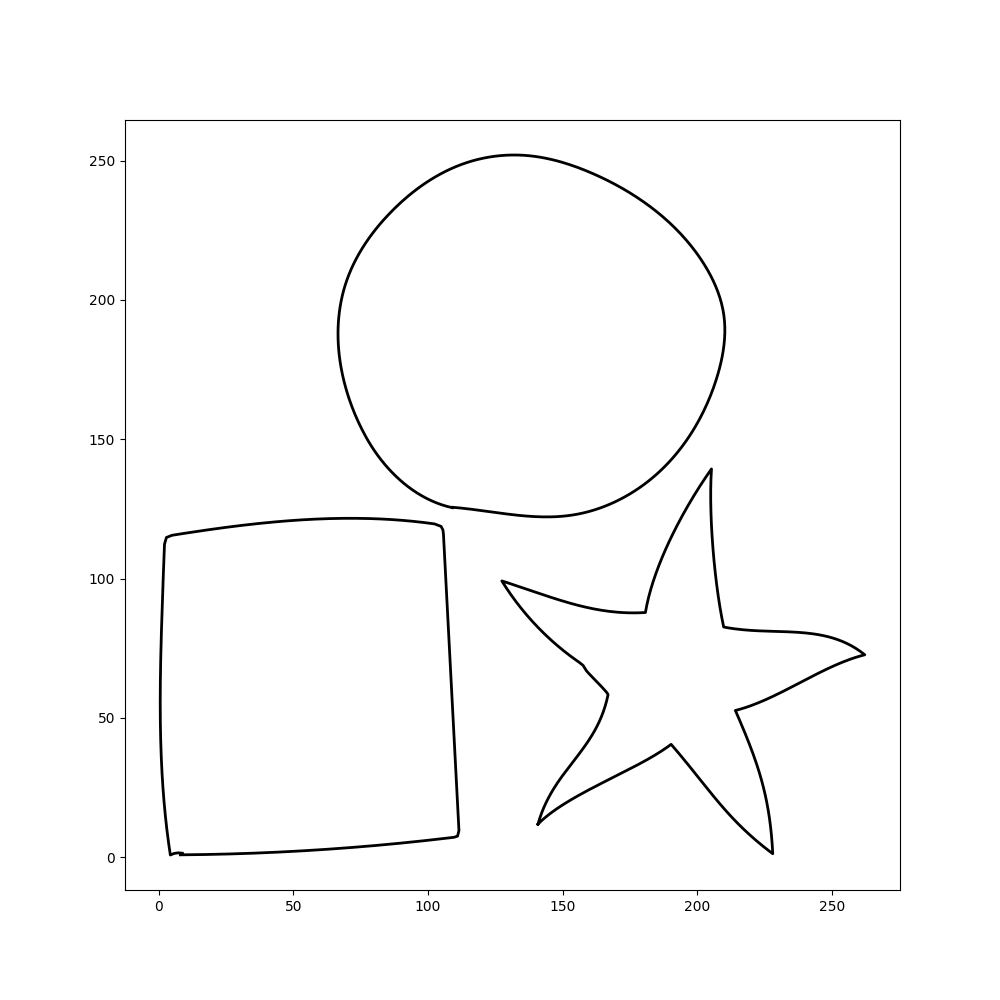

Values plotted in this chart, from the file beside it:
0, 0, 0, 109.142998, 125.580002
0, 0, 1, 110.2, 125.5
0, 0, 2, 111.2, 125.4
0, 0, 3, 112.2, 125.3
0, 0, 4, 113.2, 125.2
0, 0, 5, 114.2, 125.1
0, 0, 6, 115.2, 125
0, 0, 7, 116.2, 124.9
0, 0, 8, 117.3, 124.7
0, 0, 9, 118.3, 124.6
0, 0, 10, 119.3, 124.5
0, 0, 11, 120.3, 124.3
0, 0, 12, 121.3, 124.2
0, 0, 13, 122.3, 124.1
0, 0, 14, 123.3, 123.9
0, 0, 15, 124.4, 123.8
0, 0, 16, 125.4, 123.7
0, 0, 17, 126.4, 123.5
0, 0, 18, 127.4, 123.4
0, 0, 19, 128.4, 123.3
0, 0, 20, 129.4, 123.2
0, 0, 21, 130.4, 123
0, 0, 22, 131.4, 122.9
0, 0, 23, 132.5, 122.8
0, 0, 24, 133.5, 122.7
0, 0, 25, 134.5, 122.6
0, 0, 26, 135.5, 122.5
0, 0, 27, 136.5, 122.4
0, 0, 28, 137.5, 122.4
0, 0, 29, 138.5, 122.3
0, 0, 30, 139.5, 122.2
0, 0, 31, 140.6, 122.2
0, 0, 32, 141.6, 122.2
0, 0, 33, 142.6, 122.1
0, 0, 34, 143.6, 122.1
0, 0, 35, 144.6, 122.1
0, 0, 36, 145.6, 122.1
0, 0, 37, 146.6, 122.2
0, 0, 38, 147.6, 122.2
0, 0, 39, 148.6, 122.3
0, 0, 40, 149.7, 122.3
0, 0, 41, 150.7, 122.4
0, 0, 42, 151.7, 122.5
0, 0, 43, 152.7, 122.7
0, 0, 44, 153.7, 122.8
0, 0, 45, 154.7, 123
0, 0, 46, 155.7, 123.1
0, 0, 47, 156.7, 123.3
0, 0, 48, 157.7, 123.6
0, 0, 49, 158.7, 123.8
0, 0, 50, 159.7, 124
0, 0, 51, 160.7, 124.3
0, 0, 52, 161.7, 124.6
0, 0, 53, 162.7, 124.9
0, 0, 54, 163.7, 125.2
0, 0, 55, 164.6, 125.6
0, 0, 56, 165.6, 125.9
0, 0, 57, 166.5, 126.3
0, 0, 58, 167.5, 126.7
0, 0, 59, 168.4, 127.1
0, 0, 60, 169.4, 127.5
... 1,331 more rows
